Run: headless pygame with SDL's dummy video driver; simulated clock (each Clock.tick advances the game by its frame time, no real sleeping); random seed 0; keys injected as events and as key.get_pressed() state; no mouse input.
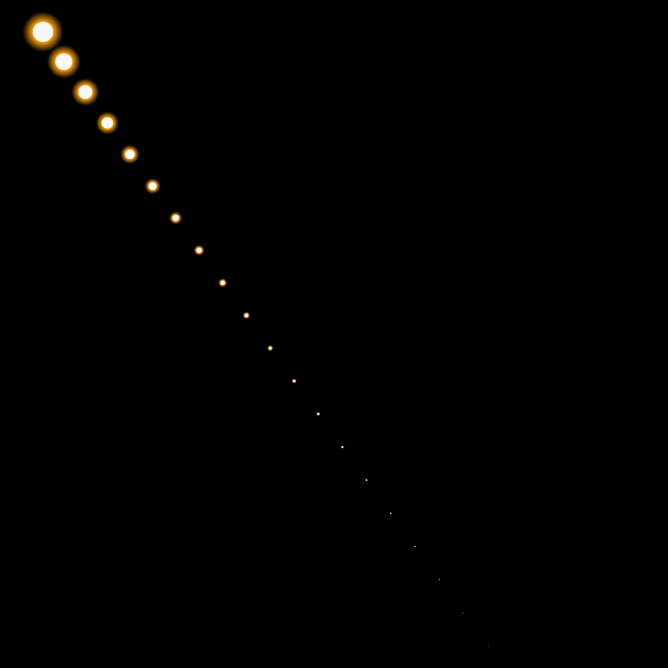
Frame 1 of 4 · flips 1–60 · no input
Frame 2 of 4 · flips 61–180 · tapped SPACE, RETURN · held RIGHT (→), D · screen unchanged from frame 1, image omitted
Frame 3 of 4 · flips 181–300 · held DOWN (↓), S · screen unchanged from frame 2, image omitted
Frame 4 of 4 · flips 301–420 · held LEFT (←), A, UP (↑), W · screen unchanged from frame 3, image omitted

The pygame program that drew these frames:

import pygame
import sys
import pygame.gfxdraw
import random
import math
from math import *

FPS = 20
BF = 2.512  # brightnes factor Created a bigger size difference between stars on the screen
BRM6 = 4  # Base radius for magnitude 6 stars, this will control if mag 6 is visible. 

# Define the RGB values for different types of stars
class StarColourIndex:
    O_Type = (140, 176, 255) # Blue
    B_Type = (170, 191, 255) # Blue-White
    A_Type = (202, 215, 255) # White
    F_Type = (248, 247, 255) # Yellow-White
    G_Type = (255, 233, 12) # Yellow
    K_Type = (255, 165, 12) # Orange
    M_Type = (255, 100, 12) # Red
class CIndex:
    WHITE = (255,255,255)
    BLACK = (0,0,0)
    GREEN = (0,255,0)
    GREEN2 = (0,225,0)
    GREEN3 = (0,195,0)
    RED = (255,0,0)
    CYAN = (0,255,255)
    LIGHTCYAN = (178,235,242)

    GREY = (128,128,128)
    YELLOW = (255,255,0)
    BLUE = (0,0,255)
    ORANGE = (255, 165, 0)
    NAVY = (0, 0, 128)
# List of star types and their RGB values
star_list = [
    StarColourIndex.O_Type,
    StarColourIndex.B_Type,
    StarColourIndex.A_Type,
    StarColourIndex.F_Type,
    StarColourIndex.G_Type,
    StarColourIndex.K_Type,
    StarColourIndex.M_Type,
]
canvas_width, canvas_height = 3000, 3000  # Large off-screen canvas size
# Functions

def draw_star_surfaces(color):    
    RADIUS = 100
    NUMIMAGES = 1  # The number of images to create, the more images, the more variants in the images
    TR = 8         # The twinkle level, this is used to change the colour of each image very slightly 
    
    # Surface to draw on using a constant radius value
    star_surface = []
    
    # i starts at RADIUS and is reduced as the loop progresses. 
    for j in range (NUMIMAGES):
        star_surface.append(pygame.Surface((RADIUS*2, RADIUS*2), pygame.SRCALPHA))
        for i in range(RADIUS, 0, -1):
        #
            if i < RADIUS // 2:
                gradient_color = (255-(j*TR), 255-(j*TR), 255-(j*TR))
            elif i < RADIUS // 4:
                mix_ratio = (i - RADIUS // 4) / (RADIUS // 4)
                gradient_color = [int(255-(j*TR) + (color_component - 255) * mix_ratio) for color_component in color]
            else:
                mix_ratio = (i - RADIUS // 2) / (RADIUS // 2)
                gradient_color = [int(color_component * (1 - mix_ratio)-(j*TR)) for color_component in color]

            gradient_color = tuple(max(0, min(255, c)) for c in gradient_color) 			   # Keep in range of 0-255
            pygame.gfxdraw.filled_circle(star_surface[j], RADIUS, RADIUS, i, gradient_color)   # Draw the circle

    return star_surface


def initialize_pygame():
    pygame.init()

    screenInfo = pygame.display.Info()
    bestHeight = screenInfo.current_h-100
    pygame.display.set_caption("Holographic Star Test Main")
    screen = pygame.display.set_mode((bestHeight, bestHeight))

    clock = pygame.time.Clock()
    clock.tick(FPS)
    return screen, clock, bestHeight

def create_canvas():
    canvas = pygame.Surface((canvas_width, canvas_height), pygame.SRCALPHA)
    canvas.fill(CIndex.BLACK)
    return canvas

def drawScreenUpdate(screen,canvas,bestHeight):
    scaled_canvas = pygame.transform.smoothscale(canvas, (bestHeight, bestHeight))
    screen.blit(scaled_canvas, (0, 0))   
    pygame.display.flip()
    
def star_mag_size_scaling1(canvas,placeholder=None):

# Create a 2D array of canvas. Rows are different sizes, cols are different brightness
    """
    starcanvas [MAG0 Size][Brighness] [Brighness] [Brighness]
    starcanvas [MAG1 Size][Brighness] [Brighness] [Brighness]
    starcanvas [MAG2 Size][Brighness] [Brighness] [Brighness]
    starcanvas [MAG3 Size][Brighness] [Brighness] [Brighness]

    """
    MAG_RANGE = 7  # 0 to 6

    rows, cols = MAG_RANGE,len(canvas)
    canvas2D = [[None for _ in range(cols)] for _ in range(rows)]        

    for x in range(rows):
        for y in range(cols):
            scaling_factor = BF ** (6 - x) if x < 6 else 1
            radius = int(BRM6 * math.sqrt(scaling_factor))
            canvas2D[x][y] = pygame.transform.smoothscale(canvas[y],(radius,radius))
               
    return canvas2D

def star_mag_size_scaling(canvas):
    """
    Create a 2D array where each row represents stars of different sizes
    based on their absolute magnitude. This version handles half-magnitude
    steps and limits the magnitude range from 0 to 10.
    
    Parameters:
    - canvas: A list of Pygame surface objects (images of stars) to be resized.
    
    Returns:
    - canvas2D: A 2D list where each element is a Pygame surface object
                representing a resized star image.
    """
    MAG_START = 0  # Starting magnitude
    MAG_END = 10   # Ending magnitude
    MAG_STEP = 0.5 # Step for magnitudes (half-magnitude steps)
    MAG_REF = 10   # Reference magnitude for the base radius
    RADIUS_REF = 4 # Radius for the reference magnitude
    
    # Calculate number of rows based on the range and step
    rows = int((MAG_END - MAG_START) / MAG_STEP + 1)  # Rows is the number of different star colours
    cols = len(canvas)      # This is the number of variants of each colour are in the list. 
    canvas2D = [[None for _ in range(cols)] for _ in range(rows)]
    
    mag = MAG_START
    for row in range(rows):
        for img_index in range(cols):
            # Calculate the scaling factor relative to the reference magnitude
            scaling_factor = 10 ** ((MAG_REF - mag) / 6)
            radius = max(1, int(RADIUS_REF * scaling_factor))
            
            # Resize the star image based on the calculated radius
            canvas2D[row][img_index] = pygame.transform.smoothscale(canvas[img_index], (radius, radius))
            print ("row = ",row," y = ",img_index," radius = ",radius)

        mag += MAG_STEP  # Move to the next magnitude step

    return canvas2D


def draw_sun(sun,index):
# draws the sun at the centre of the image
    screen=pygame.Surface((canvas_width, canvas_height), pygame.SRCALPHA)
    screen.fill(CIndex.BLACK)

    offset = sun[index][1].get_width() / 2
    screen.blit(twinkle_star(sun[0]), (canvas_width/2-offset, canvas_height/2-offset), special_flags=pygame.BLEND_ADD)
 #   screen.blit(scale_labels['P1'], (canvas_width//5, 50))
    return screen

def twinkle_star(elements):
    if not elements:  # Check if the list is empty
        return None   # Or raise an exception, depending on how you want to handle this case
    return random.choice(elements)

def main():
    pygame.init()
    
    screen, clock, bestHeight= initialize_pygame()
    canvas = create_canvas()
    
    sun = star_mag_size_scaling(draw_star_surfaces(StarColourIndex.K_Type))


    # Get the 2D array of resized star images
    index=0
    # Main loop
    running = True
    while running:
        
        index+=0
        for event in pygame.event.get():
            if event.type == pygame.QUIT:
                running = False

        screen.fill((0, 0, 0))

        # Display the images
        x_offset = 100 + index
        y_offset = 50 + index
        y_spacing = 150
        
        for row in range(len(sun)):
            for col in range(len(sun[row])):
                if sun[row][col] is not None:
                    canvas.blit(sun[row][col], (x_offset + (row * 110), y_offset + row * y_spacing))

#                canvas.blit(draw_sun(sun,1),(0,0),special_flags=pygame.BLEND_ADD)
#        canvas.blit(draw_sun(sun),2,(0,0),special_flags=pygame.BLEND_ADD)


        drawScreenUpdate(screen,canvas,bestHeight)

    pygame.quit()
    sys.exit()

if __name__ == "__main__":
    main()
